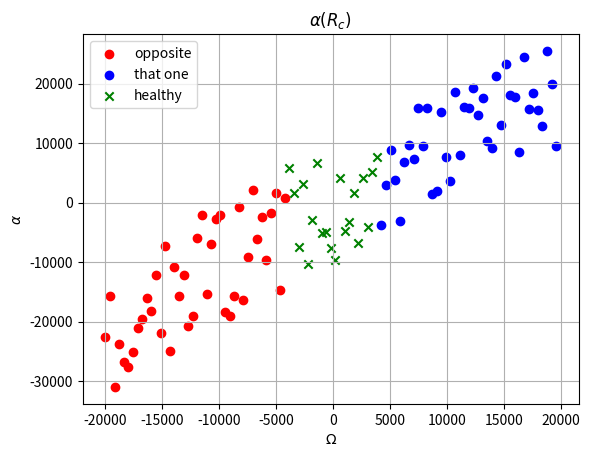

Write Python code to recreate this figure. (Note: this script raises an exception after producing the figure.)
import numpy as np
from matplotlib import pyplot as plt

R0 = 843
Rst = 500e3
Rc_clean = np.linspace(-20000, 20000, 100)
r = np.random.RandomState(seed = 1) 
Rc = Rc_clean + r.uniform(-10000,10000,100)

alpha = (1 + Rc)*(R0 + Rst)/(R0 + Rc + Rst)
classes = np.array([-1]*40 + [0]*20 + [1]*40)

plt.scatter(Rc_clean[0:40] , alpha[0:40], color='red', marker = 'o', label = 'opposite')
plt.scatter(Rc_clean[60:-1] , alpha[60:-1], color='blue', marker = 'o', label = 'that one')
plt.scatter(Rc_clean[40:60] , alpha[40:60], color='green', marker = 'x', label = 'healthy')
plt.xlabel(r"$\Omega$")
plt.ylabel(r"$\alpha$")
plt.title(r"$\alpha(R_c)$")
plt.grid()
plt.legend(loc = 'upper left')
plt.show()

ppn = Perceptron(eta = 0.1, random_state=r.seed)
ppn.fit(alpha, classes)

plt.plot(range(1, len(ppn.errors_) + 1), ppn.errors_, marker='o')
plt.xlabel('Epochs')
plt.ylabel('Number of updates')

# plt.savefig('images/02_07.png', dpi=300)
plt.show()